Run: headless pygame with SDL's dummy video driver; simulated clock (each Clock.tick advances the game by its frame time, no real sleeping); random seed 0; keys injected as events and as key.get_pressed() state; no mouse input.
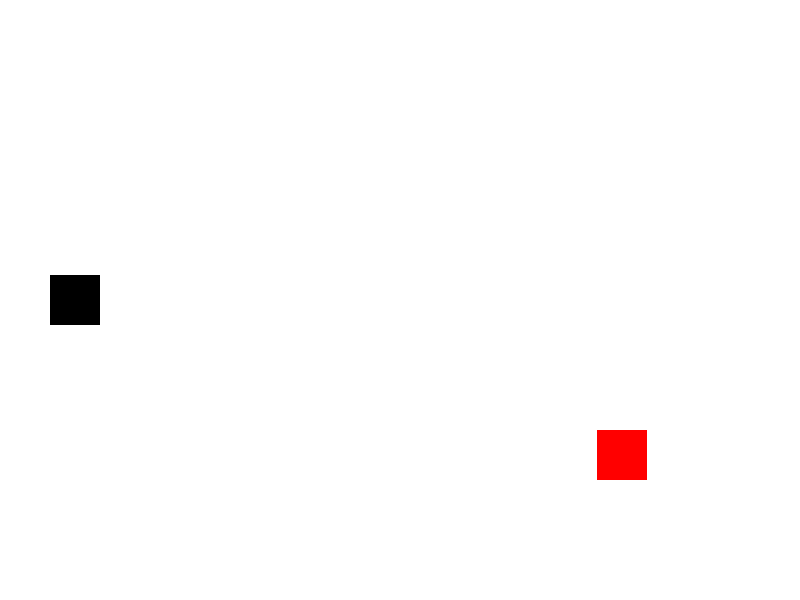
Frame 1 of 4 · flips 1–60 · no input
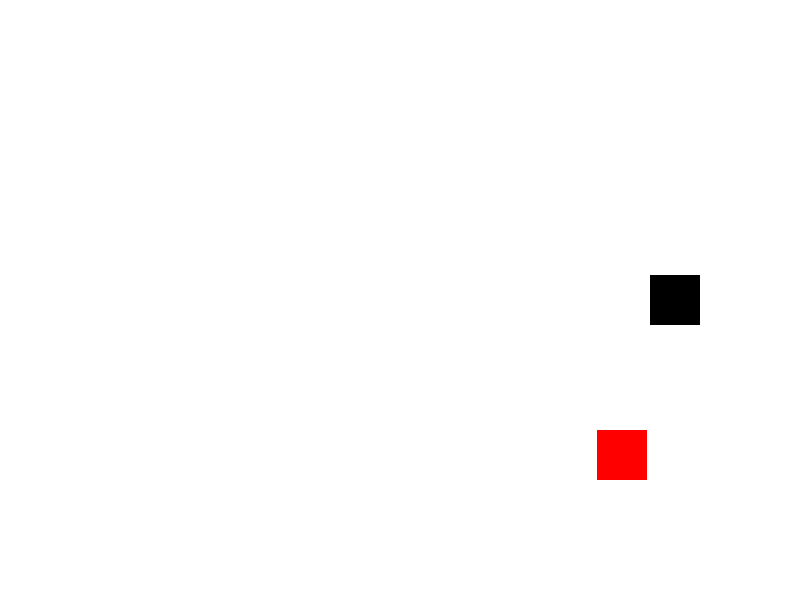
Frame 2 of 4 · flips 61–180 · tapped SPACE, RETURN · held RIGHT (→), D
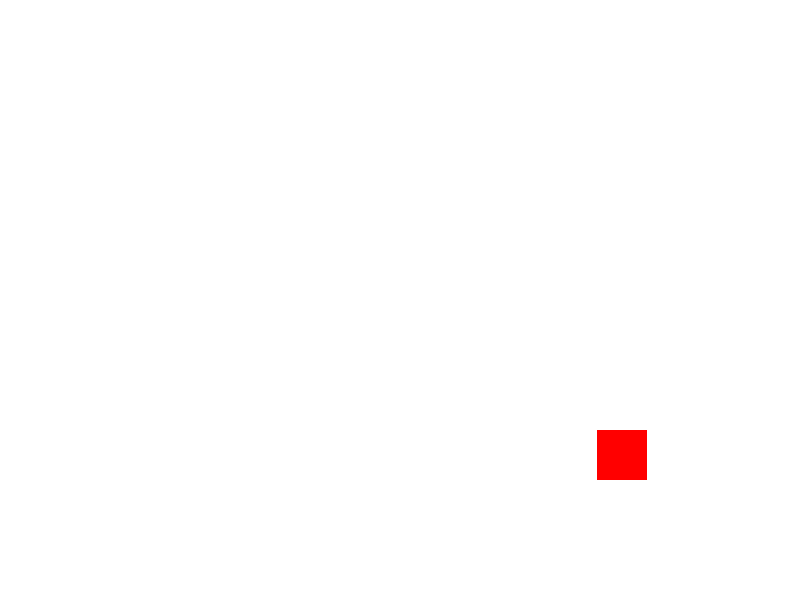
Frame 3 of 4 · flips 181–300 · held DOWN (↓), S
Frame 4 of 4 · flips 301–420 · held LEFT (←), A, UP (↑), W · screen same as frame 1, image omitted

The pygame program that drew these frames:

#create a simple 3D game where the player has to move the
#character to the right side of the screen to win. The player can move left
#, right, up, and down using the arrow keys. The game should end
#when the player reaches the right side of the screen to win and there should
# be a some obstacles in the middle of the screen that the player has to avoid.
import pygame
import random
# Initialize Pygame
pygame.init()
# Set up the game window
WIDTH, HEIGHT = 800, 600
screen = pygame.display.set_mode((WIDTH, HEIGHT))
pygame.display.set_caption("Simple 3D Game")
# Define colors
WHITE = (255, 255, 255)
BLACK = (0, 0, 0)
RED = (255, 0, 0)
# Define player properties
player_size = 50
player_x = 50
player_y = HEIGHT // 2 - player_size // 2
player_speed = 5
# Define obstacle properties
obstacle_size = 50
obstacle_x = random.randint(WIDTH // 2, WIDTH - obstacle_size)
obstacle_y = random.randint(0, HEIGHT - obstacle_size)
# Game loop
running = True
while running:
    for event in pygame.event.get():
        if event.type == pygame.QUIT:
            running = False
    # Get keys pressed
    keys = pygame.key.get_pressed()
    if keys[pygame.K_LEFT]:
        player_x -= player_speed
    if keys[pygame.K_RIGHT]:
        player_x += player_speed
    if keys[pygame.K_UP]:
        player_y -= player_speed
    if keys[pygame.K_DOWN]:
        player_y += player_speed
    # Check for collision with obstacle
    if (player_x < obstacle_x + obstacle_size and
        player_x + player_size > obstacle_x and
        player_y < obstacle_y + obstacle_size and
        player_y + player_size > obstacle_y):
        print("Game Over! You hit an obstacle.")
        running = False
    # Check for win condition
    if player_x + player_size >= WIDTH:
        print("Congratulations! You win!")
        running = False
    # Fill the background
    screen.fill(WHITE)
    # Draw the player
    pygame.draw.rect(screen, BLACK, (player_x, player_y, player_size, player_size))
    # Draw the obstacle
    pygame.draw.rect(screen, RED, (obstacle_x, obstacle_y, obstacle_size, obstacle_size))
    # Update the display
    pygame.display.flip()
# Quit Pygame
pygame.quit()
